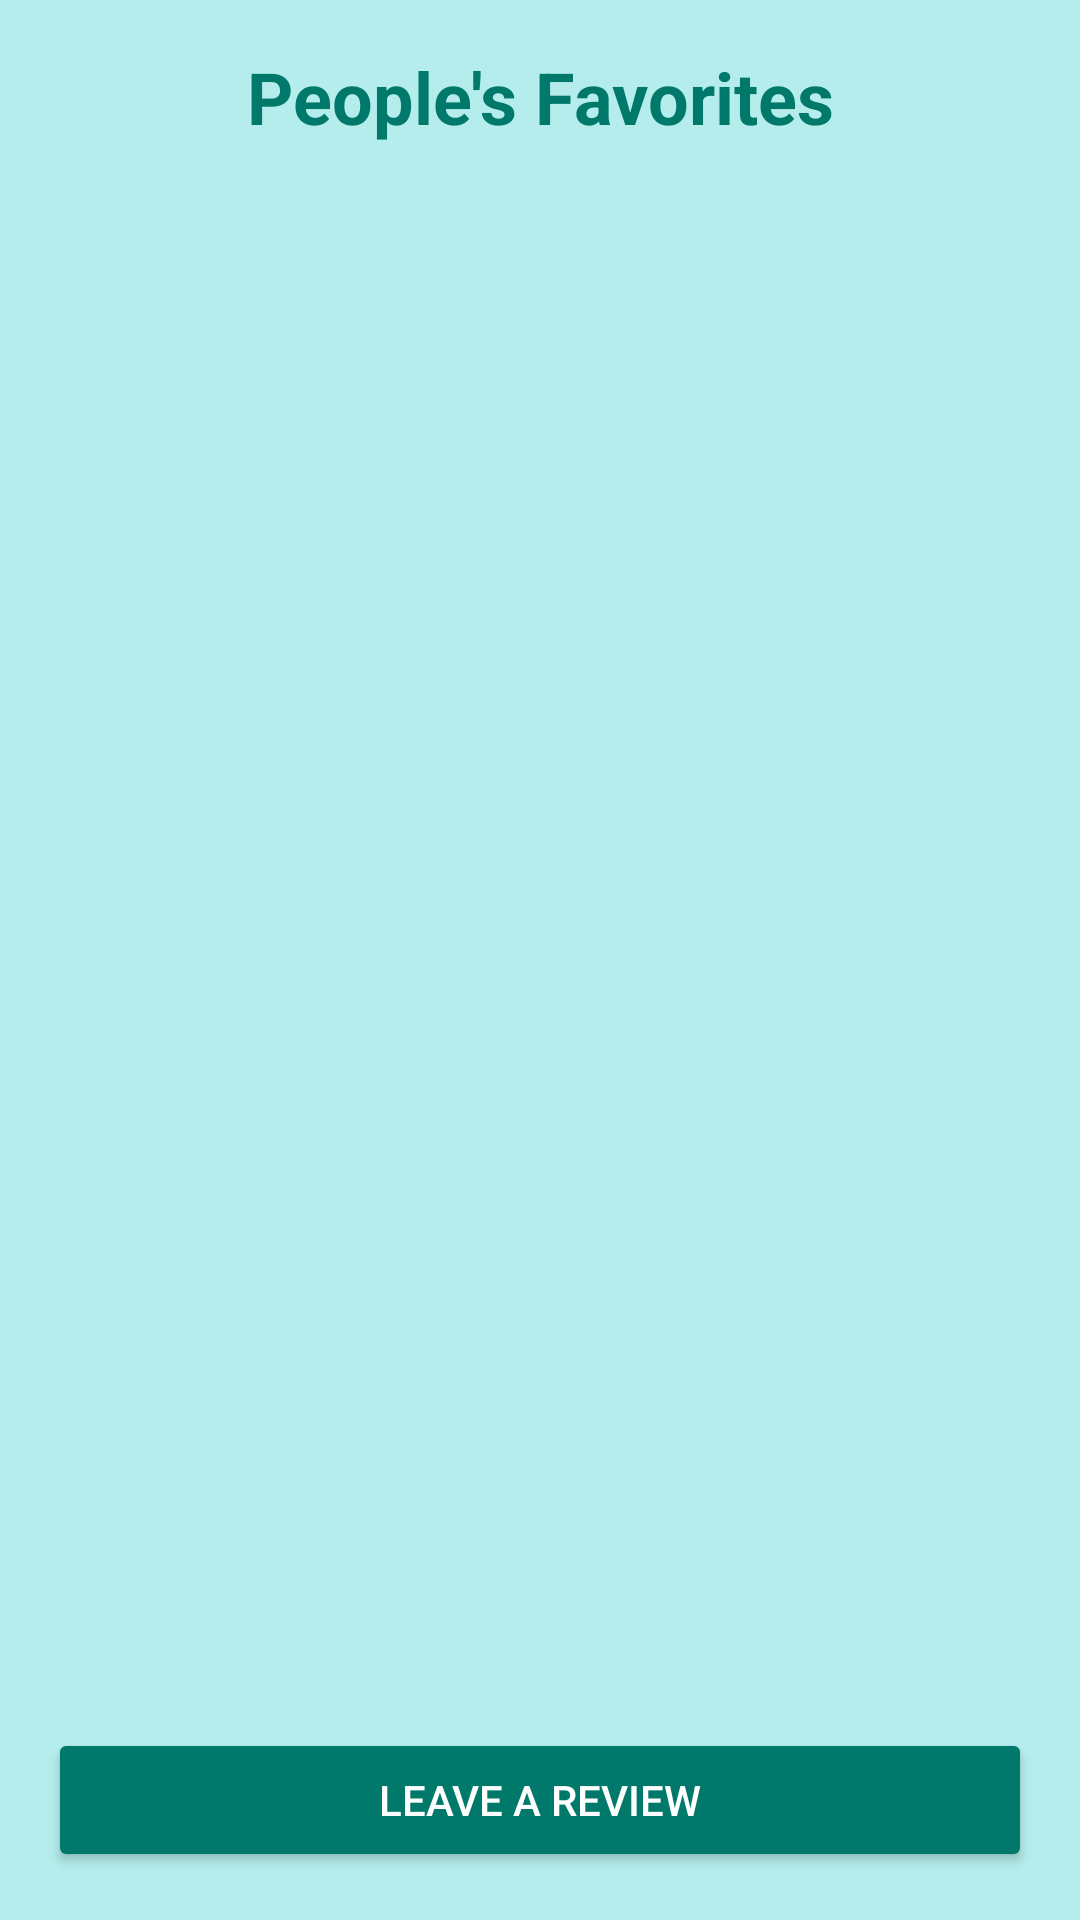

Layout XML and referenced resources for this Android screen:
<!-- AndroidManifest.xml: application theme Theme.TravelGuide -->
<!-- res/layout/activity_ratings.xml -->
<androidx.constraintlayout.widget.ConstraintLayout xmlns:android="http://schemas.android.com/apk/res/android"
    xmlns:app="http://schemas.android.com/apk/res-auto"
    xmlns:tools="http://schemas.android.com/tools"
    android:layout_width="match_parent"
    android:layout_height="match_parent"
    android:background="#B5EDED"
    tools:context=".RatingsPage">

    
    <TextView
        android:id="@+id/ratingsHeader"
        android:layout_width="wrap_content"
        android:layout_height="wrap_content"
        android:text="People's Favorites"
        android:textSize="24sp"
        android:textStyle="bold"
        android:textColor="#00796B"
        android:layout_marginTop="16dp"
        app:layout_constraintTop_toTopOf="parent"
        app:layout_constraintStart_toStartOf="parent"
        app:layout_constraintEnd_toEndOf="parent" />

    
    <androidx.recyclerview.widget.RecyclerView
        android:id="@+id/ratingsRecyclerView"
        android:layout_width="match_parent"
        android:layout_height="0dp"
        android:layout_marginTop="16dp"
        app:layout_constraintTop_toBottomOf="@id/ratingsHeader"
        app:layout_constraintStart_toStartOf="parent"
        app:layout_constraintEnd_toEndOf="parent"
        app:layout_constraintBottom_toTopOf="@id/leaveReviewButton" />

    
    <Button
        android:id="@+id/leaveReviewButton"
        android:layout_width="match_parent"
        android:layout_height="wrap_content"
        android:layout_margin="16dp"
        android:layout_marginBottom="128dp"
        android:backgroundTint="#00796B"
        android:text="Leave a Review"
        android:textColor="@android:color/white"
        app:layout_constraintBottom_toBottomOf="parent"
        app:layout_constraintEnd_toEndOf="parent"
        app:layout_constraintStart_toStartOf="parent" />

</androidx.constraintlayout.widget.ConstraintLayout>
<!-- resources referenced by this layout -->
<resources>
  <style name="Theme.TravelGuide" parent="Base.Theme.TravelGuide" />
  <style name="Base.Theme.TravelGuide" parent="Theme.Material3.DayNight.NoActionBar">
          
          
          <item name="android:statusBarColor">#009688</item>
          <item name="android:windowLightStatusBar">true</item>
      </style>
</resources>
